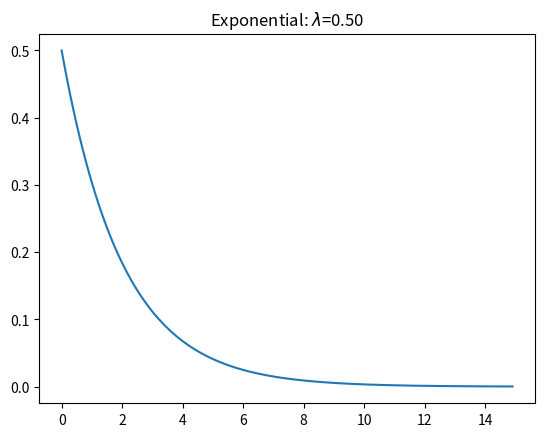

Reproduce this figure in Python.
# -*- coding: UTF-8 -*-
"""
    概率分布函数
"""

import numpy as np
import scipy.stats as st
import matplotlib as mpl
import matplotlib.pyplot as plt

# 二项分布
def binomial_distribution():
    n = 10
    p = 0.3
    k = np.arange(0, 21)
    binomial = st.binom.pmf(k=k, n=n, p=p)

    plt.plot(k, binomial, 'o-')
    plt.title('Binomial: n=%i, p=%.2f' % (n, p))
    plt.show()

# 生成服从二项分布的随机变量
def binomial_distribution_rvs():
    data = st.binom.rvs(n=10, p=0.3, size=10000)
    plt.hist(data, 20, facecolor='g', alpha=0.75)
    plt.show()

# 泊松分布
def poisson_distribution():
    rate = 2
    n = np.arange(0, 11)
    poisson = st.poisson.pmf(n, rate)

    plt.plot(n, poisson, 'o-')
    plt.title('Poisson: rate=%i' % rate)
    plt.show()

# 生成服从泊松分布的随机变量
def poisson_distribution_rvs():
    data = st.poisson.rvs(mu=2, loc=0, size=10000)
    plt.hist(data, 20, facecolor='g', alpha=0.75)
    plt.show()

# 正态分布
def normal_distribution():
    mu = 0 # mean
    sigma = 1 # standard deviation
    x = np.arange(-5, 5, 0.1)
    normal = st.norm.pdf(x, mu, sigma)

    plt.plot(x, normal)
    plt.title('Normal: $\mu$=%.1f, $\sigma^2$=%.1f' % (mu, sigma))
    plt.grid(True)
    plt.show()

# beta分布
def beta_distribution():
    a = 0.5
    b = 0.5
    x = np.arange(0.01, 1, 0.01)
    beta = st.beta.pdf(x, a, b)

    plt.plot(x, beta)
    plt.title('Beta: a=%.1f, b=%.1f' % (a, b))
    plt.show()

# 指数分布
def exponential_distribution():
    l = 0.5
    x = np.arange(0, 15, 0.1)
    exponential = l * np.exp(-l * x)

    plt.plot(x, exponential)
    plt.title('Exponential: $\lambda$=%.2f' % l)
    plt.show()

# binomial_distribution()
# binomial_distribution_rvs()
# poisson_distribution()
# poisson_distribution_rvs()
# normal_distribution()
# beta_distribution()
exponential_distribution()